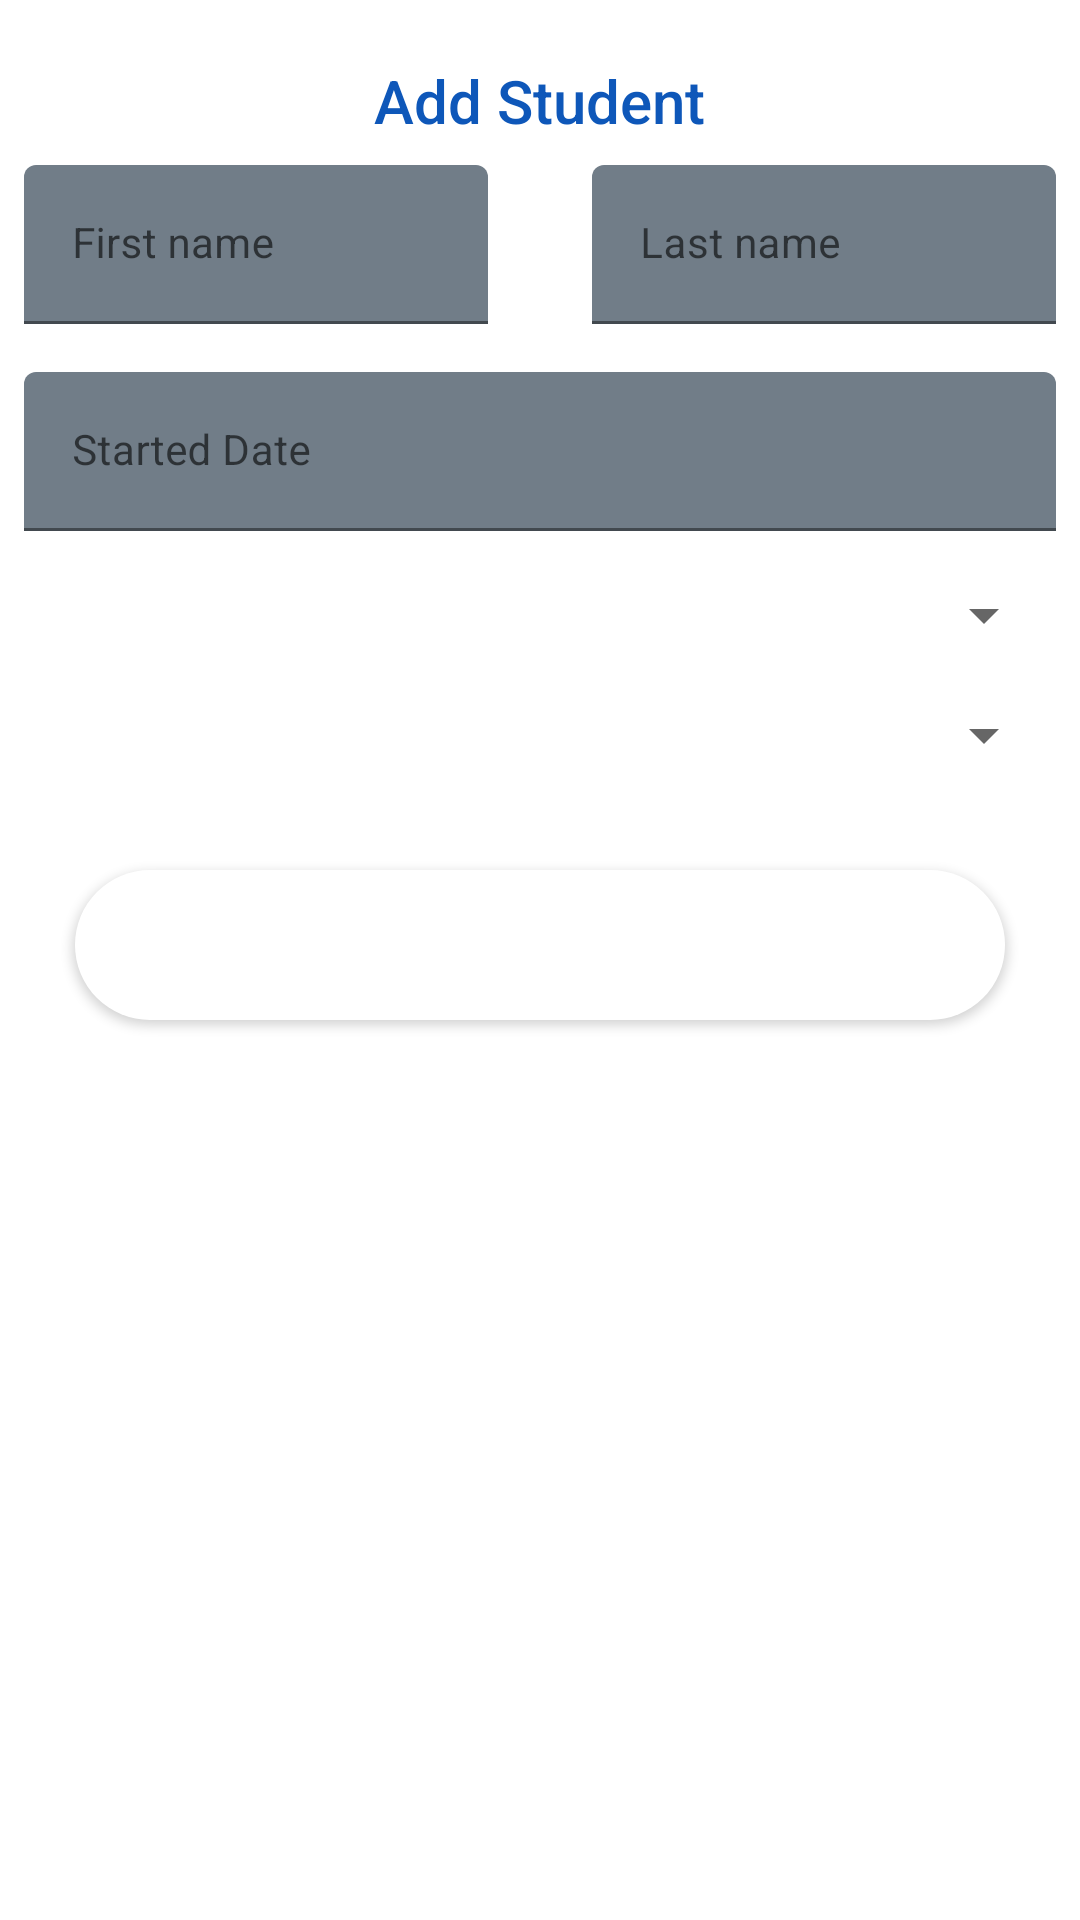

Here is an Android app screen rendered from its layout file. Give the layout XML and the strings, colors and styles it references.
<!-- AndroidManifest.xml: application theme AppTheme -->
<!-- res/layout/dialog_add_student.xml -->
<?xml version="1.0" encoding="utf-8"?>
<LinearLayout xmlns:android="http://schemas.android.com/apk/res/android"
    xmlns:app="http://schemas.android.com/apk/res-auto"
    android:orientation="vertical"
    android:layout_width="match_parent"
    android:layout_height="wrap_content">

    <TextView
        android:layout_width="wrap_content"
        android:layout_height="wrap_content"
        android:text="@string/setting_add_student"
        android:layout_marginTop="20dp"
        android:textColor="@color/bg_blue"
        android:textSize="20sp"
        android:fontFamily="sans-serif-medium"
        android:layout_gravity="center_horizontal"/>

    <androidx.constraintlayout.widget.ConstraintLayout
        android:layout_width="match_parent"
        android:layout_height="wrap_content"
        android:layout_margin="8dp">

        <com.google.android.material.textfield.TextInputLayout
            android:id="@+id/til_first_name"
            android:layout_width="0dp"
            android:layout_height="wrap_content"
            app:layout_constraintStart_toStartOf="parent"
            app:layout_constraintTop_toTopOf="parent"
            app:layout_constraintWidth_percent="0.45">

            <EditText
                android:id="@+id/et_first_name"
                android:layout_width="match_parent"
                android:layout_height="wrap_content"
                android:hint="@string/first_name"
                android:inputType="text|textCapSentences"
                android:theme="@style/EditText.Form.SingleLine" />

        </com.google.android.material.textfield.TextInputLayout>

        <com.google.android.material.textfield.TextInputLayout
            android:id="@+id/til_last_name"
            android:layout_width="0dp"
            android:layout_height="wrap_content"
            app:layout_constraintEnd_toEndOf="parent"
            app:layout_constraintTop_toTopOf="parent"
            app:layout_constraintWidth_percent="0.45">

            <EditText
                android:id="@+id/et_last_name"
                android:layout_width="match_parent"
                android:layout_height="wrap_content"
                android:hint="@string/last_name"
                android:inputType="text|textCapSentences"
                android:theme="@style/EditText.Form.SingleLine" />

        </com.google.android.material.textfield.TextInputLayout>

    </androidx.constraintlayout.widget.ConstraintLayout>

    <com.google.android.material.textfield.TextInputLayout
        android:id="@+id/til_started_date"
        android:layout_width="match_parent"
        android:layout_height="wrap_content"
        android:layout_margin="8dp">

        <EditText
            android:id="@+id/et_started_date"
            android:layout_width="match_parent"
            android:layout_height="wrap_content"
            android:hint="@string/start_date"
            android:inputType="date"
            android:theme="@style/EditText.Form.SingleLine" />

    </com.google.android.material.textfield.TextInputLayout>

    <com.google.android.material.textfield.TextInputLayout
        android:id="@+id/til_gender"
        android:layout_width="match_parent"
        android:layout_height="wrap_content"
        android:layout_margin="8dp">

        <Spinner
            android:id="@+id/spinner_gender"
            android:layout_width="match_parent"
            android:layout_height="wrap_content"/>

    </com.google.android.material.textfield.TextInputLayout>

    <com.google.android.material.textfield.TextInputLayout
        android:id="@+id/til_class"
        android:layout_width="match_parent"
        android:layout_height="wrap_content"
        android:layout_margin="8dp">

        <Spinner
            android:id="@+id/spinner_class"
            android:layout_width="match_parent"
            android:layout_height="wrap_content"/>

    </com.google.android.material.textfield.TextInputLayout>


    <Button
        android:id="@+id/btn_submit_student"
        android:layout_width="match_parent"
        android:layout_height="50dp"
        android:layout_margin="25dp"
        android:text="@string/register"
        android:background="@drawable/round_grandient_button"
        android:theme="@style/Button.Submit" />

</LinearLayout>
<!-- resources referenced by this layout -->
<resources>
  <color name="bg_blue">#0E57B9</color>
  <!-- drawable round_grandient_button (drawable) -->
  <?xml version="1.0" encoding="utf-8"?>
  <shape xmlns:android="http://schemas.android.com/apk/res/android"
         android:shape="rectangle">
      <gradient
          android:startColor="#706fe4"
          android:endColor="#3bb6ee" />
      <corners android:radius="48dp" />
  </shape>
  <string name="first_name">First name</string>
  <string name="last_name">Last name</string>
  <string name="register">Register</string>
  <string name="setting_add_student">Add Student</string>
  <string name="start_date">Started Date</string>
  <style name="Button.Submit" parent="Widget.MaterialComponents.Button">
          <item name="android:textAllCaps">true</item>
          <item name="android:layout_width">308dp</item>
          <item name="android:layout_height">50dp</item>
          <item name="android:fontFamily">sans-serif</item>
      </style>
  <style name="EditText.Form.SingleLine" parent="EditText">
          <item name="android:maxLines">1</item>
          <item name="android:textSize">14sp</item>
          <item name="android:textColor">@color/bg_blue</item>
      </style>
  <style name="AppTheme" parent="Theme.MaterialComponents.Light.NoActionBar">
          
          <item name="colorPrimary">@color/colorPrimary</item>
          <item name="colorPrimaryDark">@color/colorPrimaryDark</item>
          <item name="colorAccent">@color/colorAccent</item>
      </style>
  <style name="EditText" parent="android:Widget.EditText">
          <item name="colorControlNormal">@color/background_edit_text</item>
          <item name="android:textColorHint">@color/background_edit_text</item>
          <item name="android:backgroundTint">@color/background_edit_text</item>
          <item name="android:background">@android:color/transparent</item>
          <item name="colorAccent">@color/background_edit_text</item>
          <item name="colorControlActivated">@color/background_edit_text</item>
      </style>
  <color name="colorPrimary">@color/white</color>
  <color name="colorPrimaryDark">@color/light_grey</color>
  <color name="colorAccent">@color/black</color>
  <color name="white">#FFFFFF</color>
  <color name="light_grey">#D3D3D3</color>
  <color name="black">#000000</color>
</resources>
